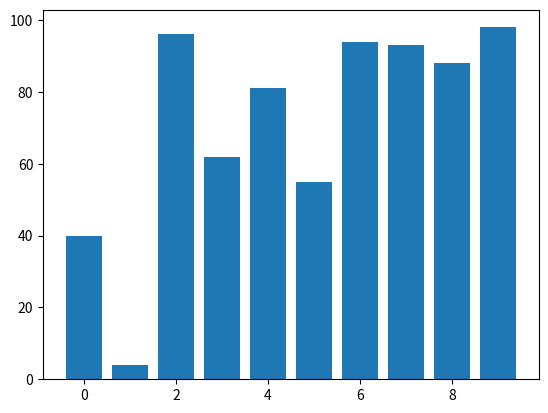
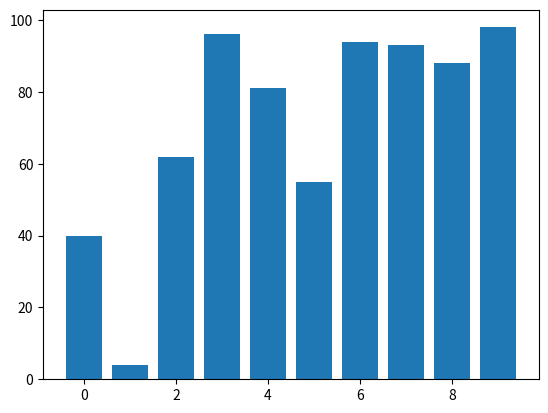
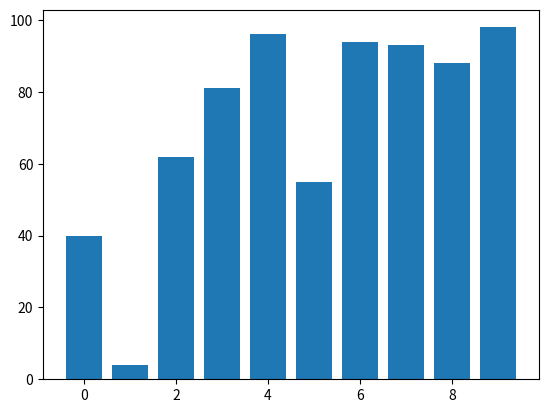
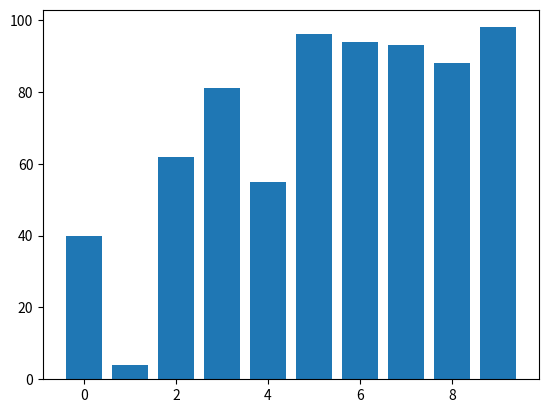
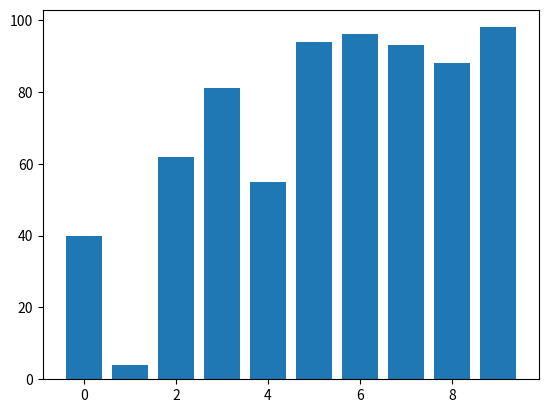
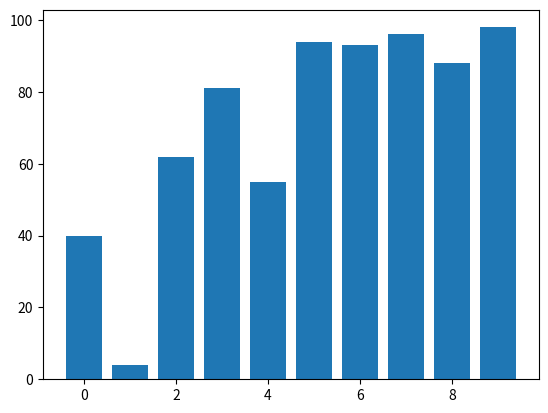
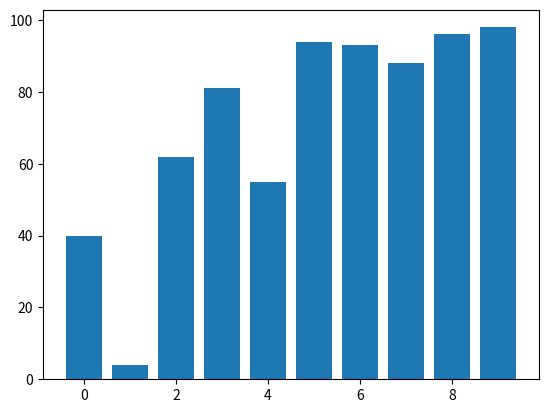
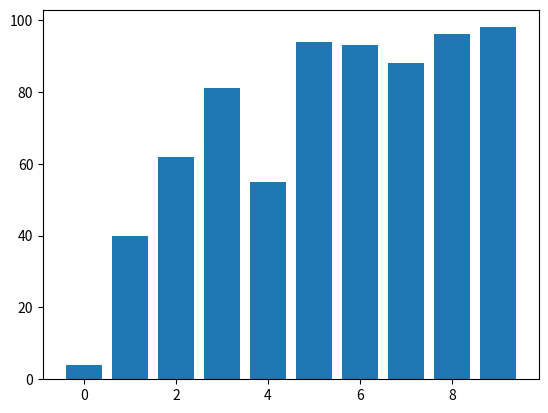
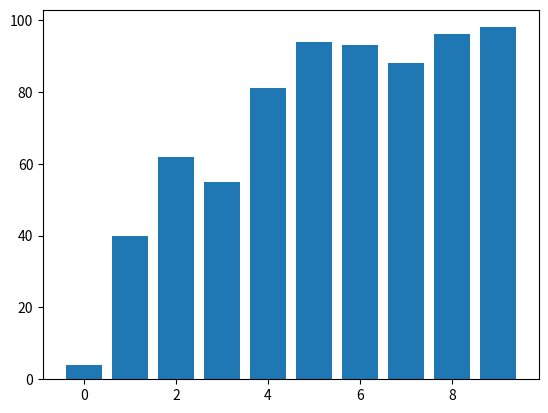
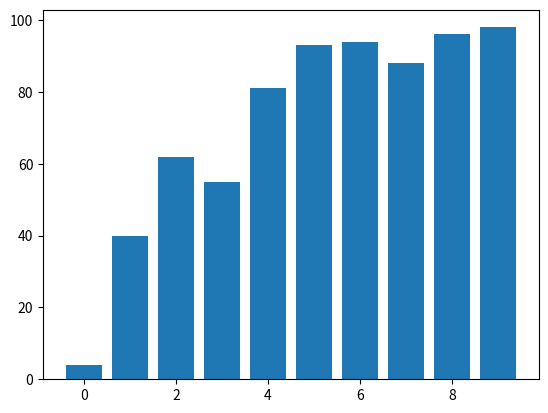
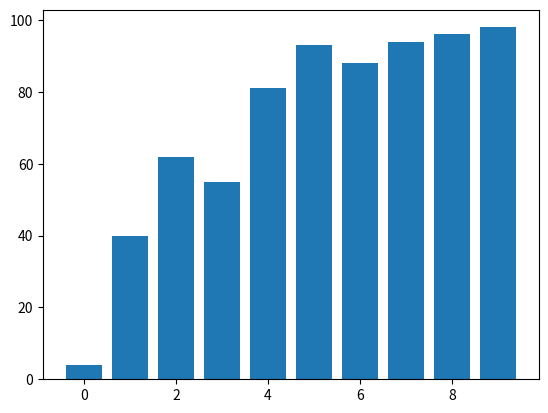
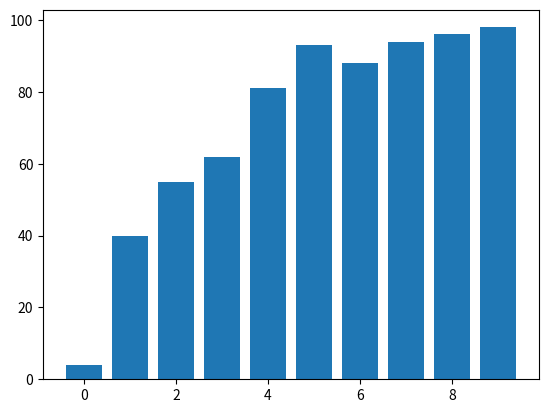
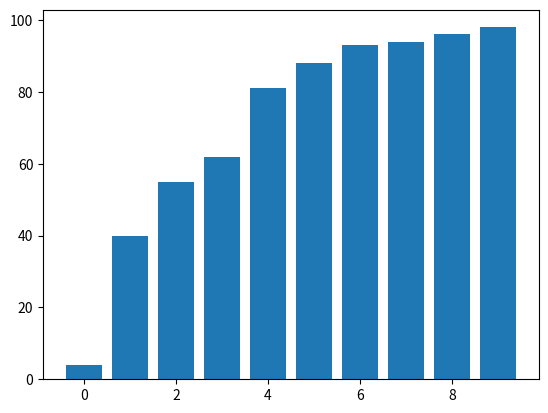

Write Python code to recreate these figures, in order.
import matplotlib.pyplot as plt
import random

# Generate random data
data = [random.randint(1, 100) for _ in range(10)]

# Visualize the data
def visualize(data):
    plt.bar(range(len(data)), data)
    plt.show(block=False) # block=False means to not block code execution
    plt.pause(0.5)        # Pause to allow time for visualization
    plt.close()           # Close the graph window after pausing

def bubble_sort_visualized(arr):
    n = len(arr)
    for i in range(n):
        for j in range(0, n-i-1):
            if arr[j] > arr[j+1]:
                arr[j], arr[j+1] = arr[j+1], arr[j]
                visualize(arr) # Call the visualize function after each comparison

# Call the sorting function
bubble_sort_visualized(data)
